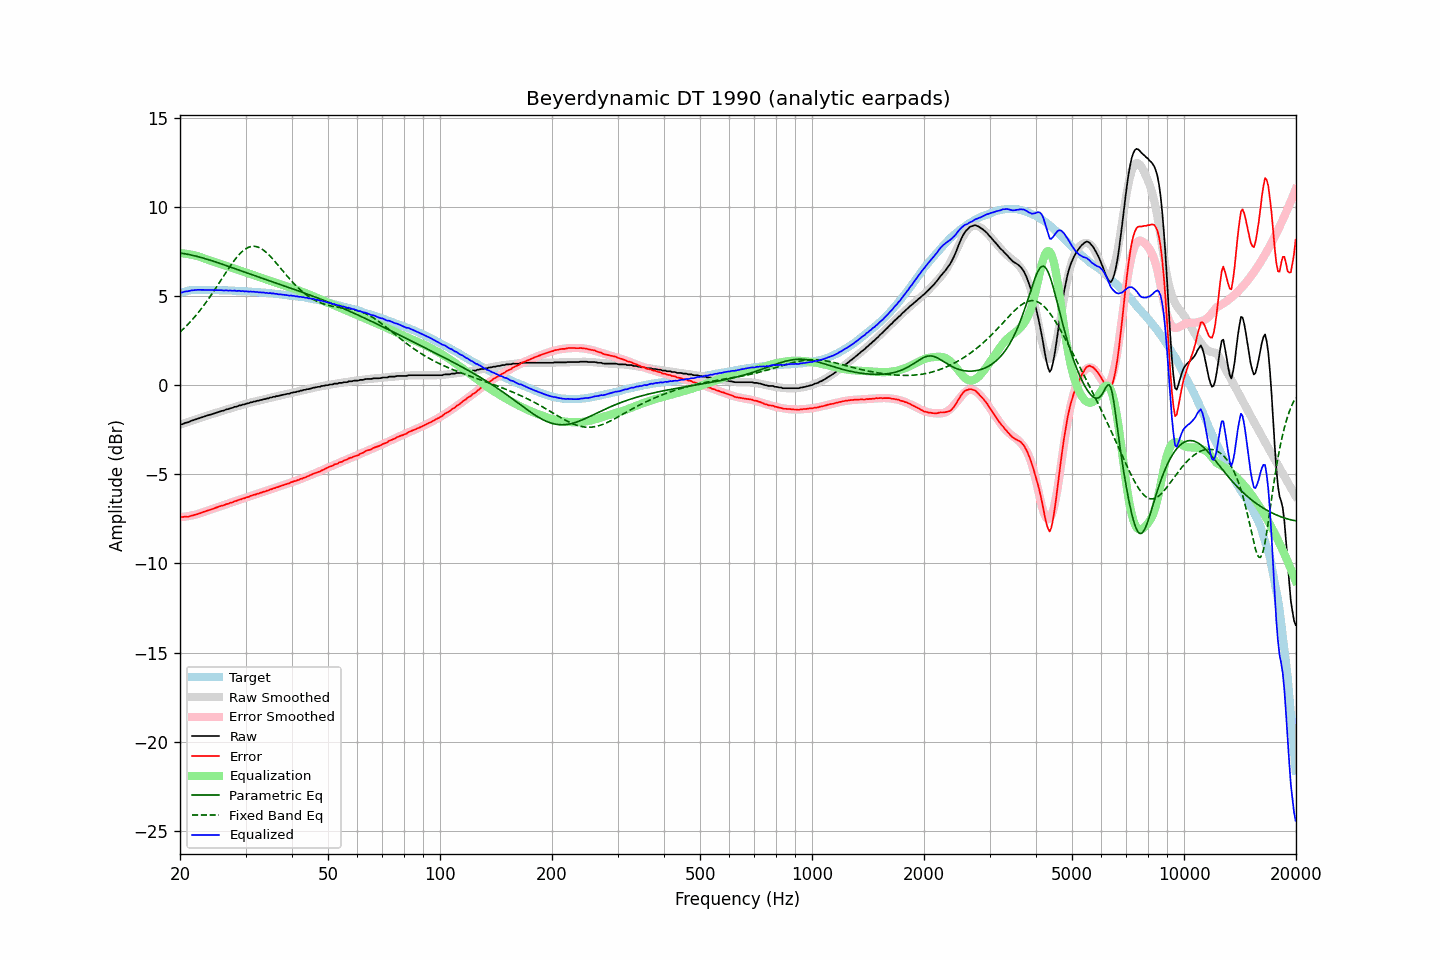

The data file committed next to this chart (first rows):
frequency, raw, error, smoothed, error_smoothed, equalization, parametric_eq, fixed_band_eq, equalized_raw, equalized_smoothed, target
20.00, -2.20, -7.36, -2.22, -7.41, 7.41, 7.41, 2.97, 5.21, 5.18, 5.16
20.20, -2.21, -7.40, -2.19, -7.40, 7.40, 7.39, 3.06, 5.19, 5.21, 5.19
20.40, -2.18, -7.40, -2.16, -7.39, 7.39, 7.38, 3.14, 5.21, 5.23, 5.22
20.61, -2.13, -7.37, -2.13, -7.38, 7.38, 7.37, 3.23, 5.25, 5.25, 5.24
20.81, -2.11, -7.38, -2.10, -7.36, 7.36, 7.35, 3.32, 5.26, 5.26, 5.27
21.02, -2.09, -7.39, -2.07, -7.35, 7.35, 7.33, 3.41, 5.26, 5.28, 5.30
21.23, -2.05, -7.36, -2.04, -7.33, 7.33, 7.32, 3.51, 5.29, 5.29, 5.31
21.44, -2.01, -7.33, -2.01, -7.32, 7.32, 7.30, 3.61, 5.31, 5.31, 5.32
21.66, -1.98, -7.31, -1.98, -7.30, 7.30, 7.28, 3.71, 5.32, 5.32, 5.33
21.87, -1.95, -7.28, -1.95, -7.28, 7.28, 7.26, 3.81, 5.33, 5.33, 5.33
22.09, -1.92, -7.26, -1.92, -7.25, 7.25, 7.23, 3.92, 5.34, 5.34, 5.34
22.31, -1.89, -7.23, -1.89, -7.23, 7.23, 7.21, 4.03, 5.34, 5.34, 5.34
22.54, -1.86, -7.20, -1.86, -7.20, 7.20, 7.19, 4.14, 5.34, 5.34, 5.34
22.76, -1.83, -7.17, -1.83, -7.17, 7.17, 7.16, 4.26, 5.34, 5.34, 5.34
22.99, -1.80, -7.13, -1.80, -7.14, 7.14, 7.14, 4.37, 5.34, 5.34, 5.33
23.22, -1.77, -7.10, -1.77, -7.11, 7.11, 7.11, 4.49, 5.34, 5.34, 5.33
23.45, -1.74, -7.07, -1.74, -7.07, 7.07, 7.08, 4.62, 5.34, 5.34, 5.33
23.69, -1.71, -7.04, -1.71, -7.04, 7.04, 7.06, 4.74, 5.34, 5.34, 5.33
23.92, -1.68, -7.01, -1.68, -7.01, 7.01, 7.03, 4.87, 5.34, 5.33, 5.33
24.16, -1.66, -6.99, -1.65, -6.98, 6.98, 7.00, 5.00, 5.33, 5.33, 5.33
24.40, -1.63, -6.96, -1.62, -6.95, 6.95, 6.97, 5.13, 5.33, 5.33, 5.33
24.65, -1.60, -6.92, -1.59, -6.92, 6.92, 6.94, 5.27, 5.32, 5.33, 5.32
24.89, -1.57, -6.89, -1.56, -6.89, 6.89, 6.91, 5.40, 5.32, 5.32, 5.32
25.14, -1.54, -6.86, -1.54, -6.86, 6.86, 6.88, 5.54, 5.32, 5.32, 5.32
25.39, -1.51, -6.83, -1.51, -6.83, 6.83, 6.85, 5.68, 5.32, 5.32, 5.32
25.65, -1.48, -6.80, -1.48, -6.80, 6.80, 6.82, 5.82, 5.32, 5.32, 5.32
25.91, -1.45, -6.76, -1.45, -6.77, 6.77, 6.79, 5.96, 5.32, 5.32, 5.31
26.16, -1.44, -6.75, -1.42, -6.74, 6.74, 6.76, 6.10, 5.30, 5.32, 5.31
26.43, -1.40, -6.71, -1.40, -6.71, 6.71, 6.73, 6.24, 5.31, 5.31, 5.31
26.69, -1.36, -6.67, -1.37, -6.68, 6.68, 6.70, 6.37, 5.32, 5.31, 5.31
26.96, -1.35, -6.66, -1.34, -6.64, 6.64, 6.66, 6.51, 5.30, 5.31, 5.31
27.23, -1.31, -6.61, -1.31, -6.61, 6.61, 6.63, 6.64, 5.31, 5.30, 5.30
27.50, -1.29, -6.59, -1.28, -6.58, 6.58, 6.60, 6.77, 5.30, 5.30, 5.30
27.77, -1.27, -6.56, -1.26, -6.55, 6.55, 6.57, 6.90, 5.29, 5.30, 5.29
28.05, -1.22, -6.51, -1.23, -6.52, 6.52, 6.54, 7.02, 5.31, 5.29, 5.29
28.33, -1.22, -6.50, -1.20, -6.49, 6.49, 6.50, 7.13, 5.28, 5.29, 5.28
28.62, -1.18, -6.46, -1.18, -6.46, 6.46, 6.47, 7.24, 5.28, 5.28, 5.28
28.90, -1.14, -6.42, -1.15, -6.43, 6.43, 6.44, 7.34, 5.29, 5.28, 5.28
29.19, -1.14, -6.41, -1.12, -6.40, 6.40, 6.41, 7.43, 5.26, 5.27, 5.27
29.48, -1.09, -6.36, -1.10, -6.37, 6.37, 6.38, 7.52, 5.28, 5.27, 5.27
29.78, -1.09, -6.35, -1.07, -6.34, 6.34, 6.34, 7.59, 5.25, 5.26, 5.26
30.08, -1.05, -6.31, -1.05, -6.31, 6.31, 6.31, 7.65, 5.26, 5.26, 5.26
30.38, -1.03, -6.28, -1.02, -6.28, 6.28, 6.28, 7.70, 5.25, 5.25, 5.25
30.68, -1.01, -6.26, -1.00, -6.25, 6.25, 6.25, 7.74, 5.24, 5.25, 5.25
30.99, -0.97, -6.21, -0.98, -6.22, 6.22, 6.22, 7.77, 5.25, 5.24, 5.24
31.30, -0.96, -6.19, -0.95, -6.19, 6.19, 6.18, 7.78, 5.23, 5.24, 5.23
31.61, -0.92, -6.15, -0.93, -6.16, 6.16, 6.15, 7.79, 5.24, 5.23, 5.23
31.93, -0.92, -6.14, -0.91, -6.13, 6.13, 6.12, 7.78, 5.22, 5.22, 5.22
32.24, -0.88, -6.09, -0.89, -6.10, 6.10, 6.09, 7.76, 5.23, 5.22, 5.21
32.57, -0.88, -6.09, -0.86, -6.07, 6.07, 6.06, 7.72, 5.20, 5.21, 5.21
32.89, -0.84, -6.04, -0.84, -6.04, 6.04, 6.03, 7.68, 5.21, 5.20, 5.20
33.22, -0.83, -6.02, -0.82, -6.01, 6.01, 6.00, 7.63, 5.19, 5.20, 5.19
33.55, -0.79, -5.98, -0.80, -5.98, 5.98, 5.96, 7.56, 5.20, 5.19, 5.19
33.89, -0.79, -5.97, -0.77, -5.95, 5.95, 5.93, 7.49, 5.17, 5.18, 5.18
34.23, -0.75, -5.92, -0.75, -5.92, 5.92, 5.90, 7.41, 5.18, 5.17, 5.17
34.57, -0.75, -5.91, -0.73, -5.89, 5.89, 5.87, 7.33, 5.15, 5.16, 5.16
34.92, -0.70, -5.85, -0.71, -5.86, 5.86, 5.84, 7.24, 5.17, 5.15, 5.15
35.27, -0.70, -5.84, -0.69, -5.83, 5.83, 5.81, 7.14, 5.14, 5.14, 5.14
35.62, -0.66, -5.79, -0.67, -5.80, 5.80, 5.78, 7.04, 5.15, 5.13, 5.13
35.97, -0.66, -5.78, -0.65, -5.77, 5.77, 5.75, 6.94, 5.12, 5.12, 5.12
... 635 more rows
